2-way image classification set "anemia_real" from GitHub (zelphyx/Maternin-AI-Service); label vocabulary: anemia, normal.

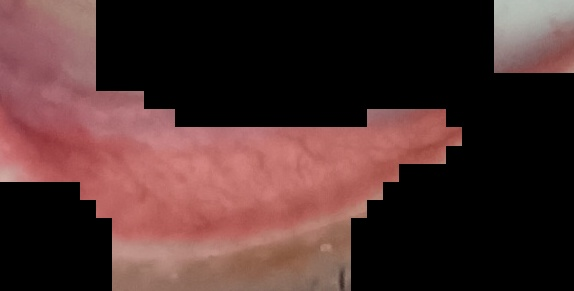
Label: normal

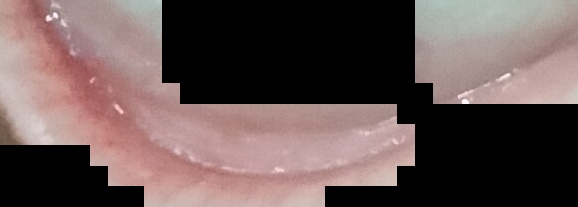
Label: normal

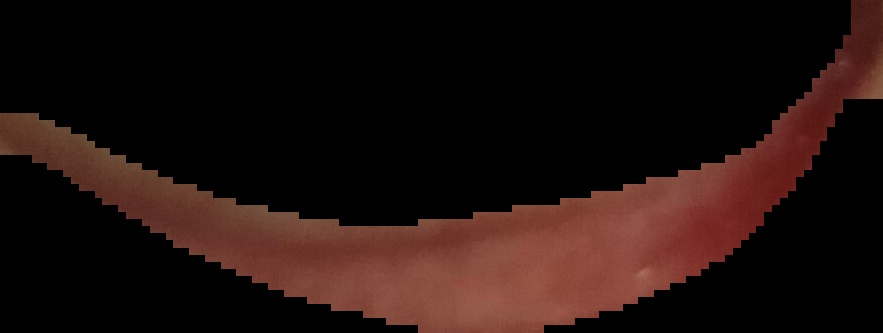
Label: normal

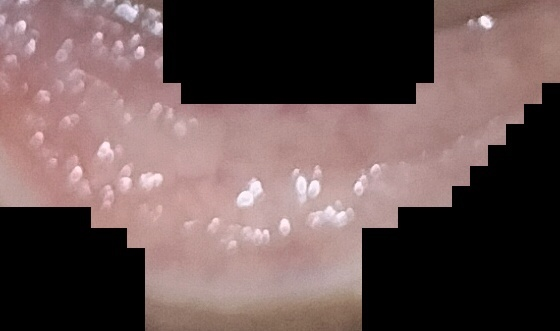
Label: anemia

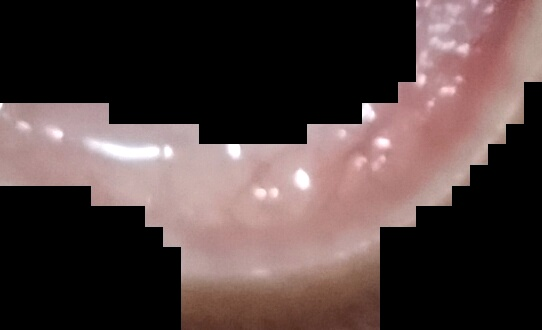
Label: anemia

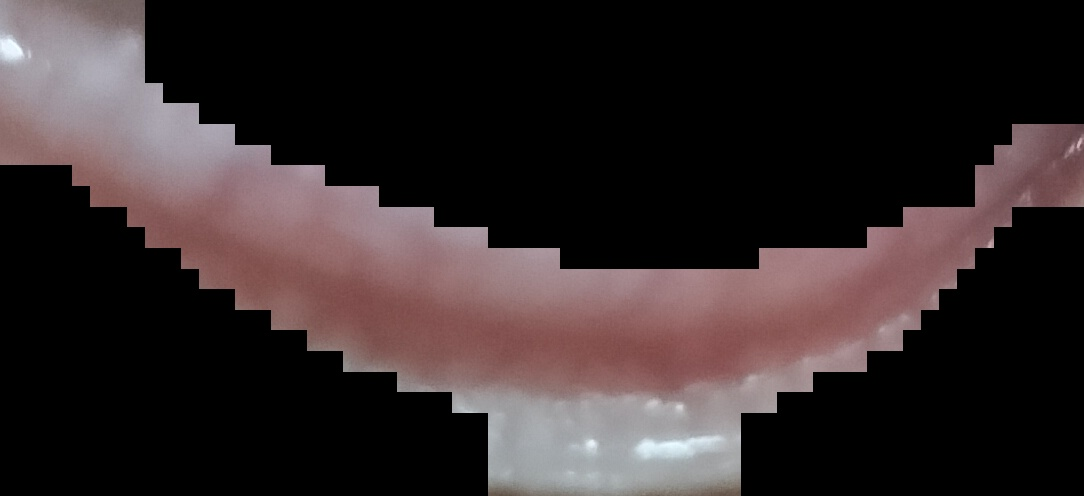
Label: normal
